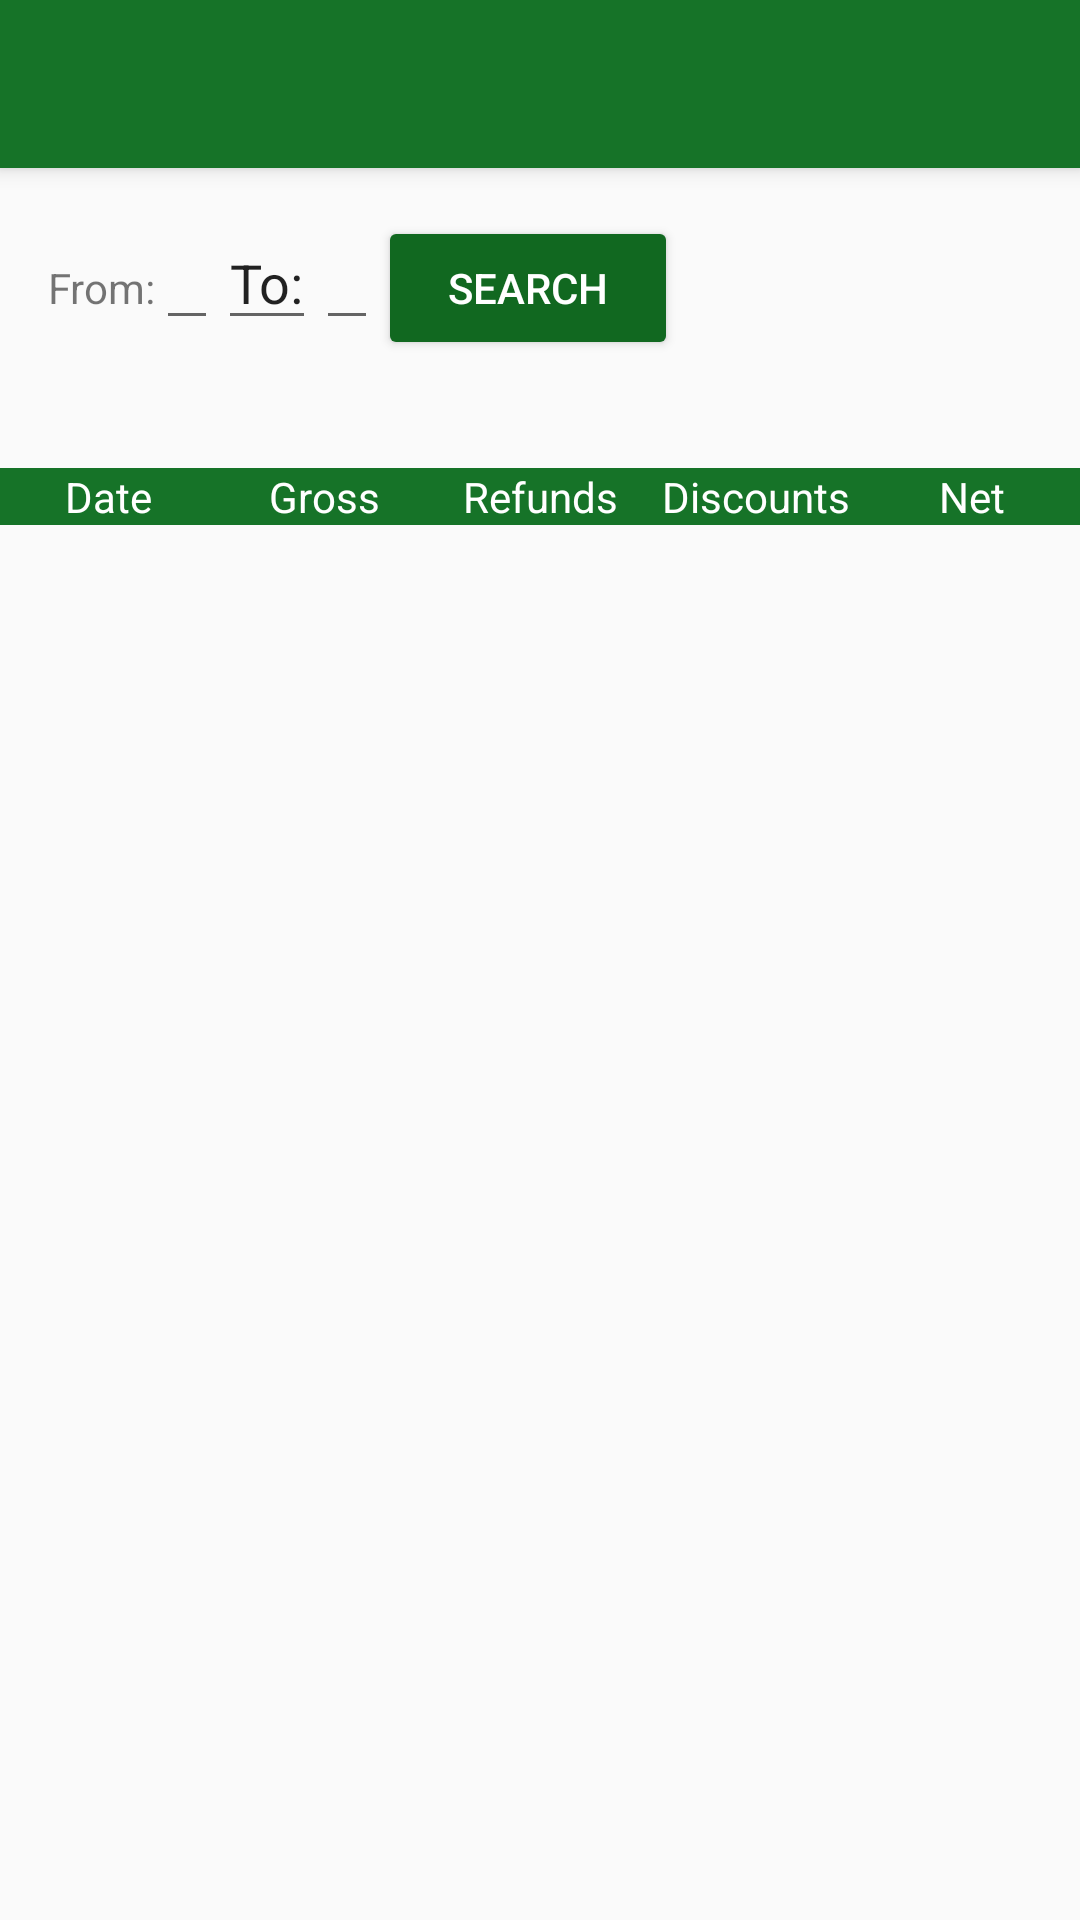

The Android layout XML behind this screen, and the referenced resources:
<!-- AndroidManifest.xml: application theme AppTheme -->
<!-- res/layout/fragment_view_report.xml -->
<?xml version="1.0" encoding="utf-8"?>
<LinearLayout

    xmlns:android="http://schemas.android.com/apk/res/android"
    xmlns:tools="http://schemas.android.com/tools"
    android:layout_width="match_parent"
    android:layout_height="match_parent"
    android:orientation="vertical"
    tools:context=".view.ViewReportFragment">

    <include android:id="@+id/toolbar"
        layout="@layout/toolbar">

    </include>


    <LinearLayout

        android:layout_width="match_parent"
        android:layout_height="wrap_content"
        android:padding="16dp"
        android:orientation="horizontal">

        <TextView
            android:layout_width="wrap_content"
            android:layout_height="wrap_content"
            android:text="From:"

            />
        <EditText
            android:layout_width="wrap_content"
            android:layout_height="wrap_content"
            android:inputType="none"
            android:id="@+id/txtFrom"
            android:gravity="center"
            android:focusable="false" />

        <EditText
            android:layout_width="wrap_content"
            android:layout_height="wrap_content"
            android:text="To:"
            />
        <EditText
            android:layout_width="wrap_content"
            android:layout_height="wrap_content"
            android:inputType="none"
            android:id="@+id/txtTo"
            android:gravity="center"
            android:focusable="false" />





        <Button
            android:id="@+id/btn_search"
            android:layout_width="100dp"
            android:layout_height="wrap_content"
            android:text="Search"
            android:textColor="@android:color/white"
            android:theme="@style/Theme.MaterialButton" />


    </LinearLayout>

    <LinearLayout
        android:layout_width="match_parent"
        android:layout_height="wrap_content"
        android:layout_marginTop="20dp"
        android:weightSum="5"
        android:background="@color/colorPrimary"
        android:orientation="horizontal">

        <TextView

            android:layout_width="0dp"
            android:layout_height="wrap_content"
            android:layout_weight="1"
            android:gravity="center"
            android:textColor="@android:color/white"
            android:text="Date" />

        <TextView
            android:layout_width="0dp"
            android:layout_height="wrap_content"
            android:layout_weight="1"
            android:gravity="center"
            android:textColor="@android:color/white"
            android:text="Gross" />

        <TextView
            android:layout_width="0dp"
            android:layout_height="wrap_content"
            android:layout_weight="1"
            android:gravity="center"
            android:textColor="@android:color/white"
            android:text="Refunds" />

        <TextView
            android:layout_width="0dp"
            android:layout_height="wrap_content"
            android:layout_weight="1"
            android:gravity="center"
            android:textColor="@android:color/white"
            android:text="Discounts" />

        <TextView
            android:layout_width="0dp"
            android:layout_height="wrap_content"
            android:layout_weight="1"
            android:gravity="center"
            android:textColor="@android:color/white"
            android:text="Net" />


    </LinearLayout>

    <android.support.v7.widget.RecyclerView
        android:layout_width="match_parent"
        android:layout_height="wrap_content"
        android:id="@+id/rvReport"

        >

    </android.support.v7.widget.RecyclerView>


</LinearLayout>
<!-- res/layout/toolbar.xml (included above) -->
<?xml version="1.0" encoding="utf-8"?>
<android.support.v7.widget.Toolbar xmlns:android="http://schemas.android.com/apk/res/android"
    xmlns:app="http://schemas.android.com/apk/res-auto"
    xmlns:aap="http://schemas.android.com/tools"
    android:id="@+id/toolbar"
    android:layout_width="match_parent"
    android:layout_height="?attr/actionBarSize"
    android:background="@color/colorPrimary"
    android:theme="@style/ThemeOverlay.AppCompat.Dark.ActionBar"
    app:popupTheme="@style/ThemeOverlay.AppCompat.Light"
    android:elevation="4dp"

    >


</android.support.v7.widget.Toolbar>
<!-- resources referenced by this layout -->
<resources>
  <color name="colorPrimary">#167328</color>
  <style name="Theme.MaterialButton" parent="AppTheme">
          <item name="colorAccent">@color/colorAccent</item>
          <item name="colorButtonNormal">@color/colorPrimaryDark</item>
          <item name="colorControlHighlight">@color/colorAccent</item>
      </style>
  <style name="AppTheme" parent="Theme.AppCompat.Light.NoActionBar">
          
          <item name="colorPrimary">@color/colorPrimary</item>
          <item name="colorPrimaryDark">@color/colorPrimaryDark</item>
          <item name="colorAccent">@color/colorAccent</item>
      </style>
  <color name="colorAccent">#FF4081</color>
  <color name="colorPrimaryDark">#116820</color>
</resources>
